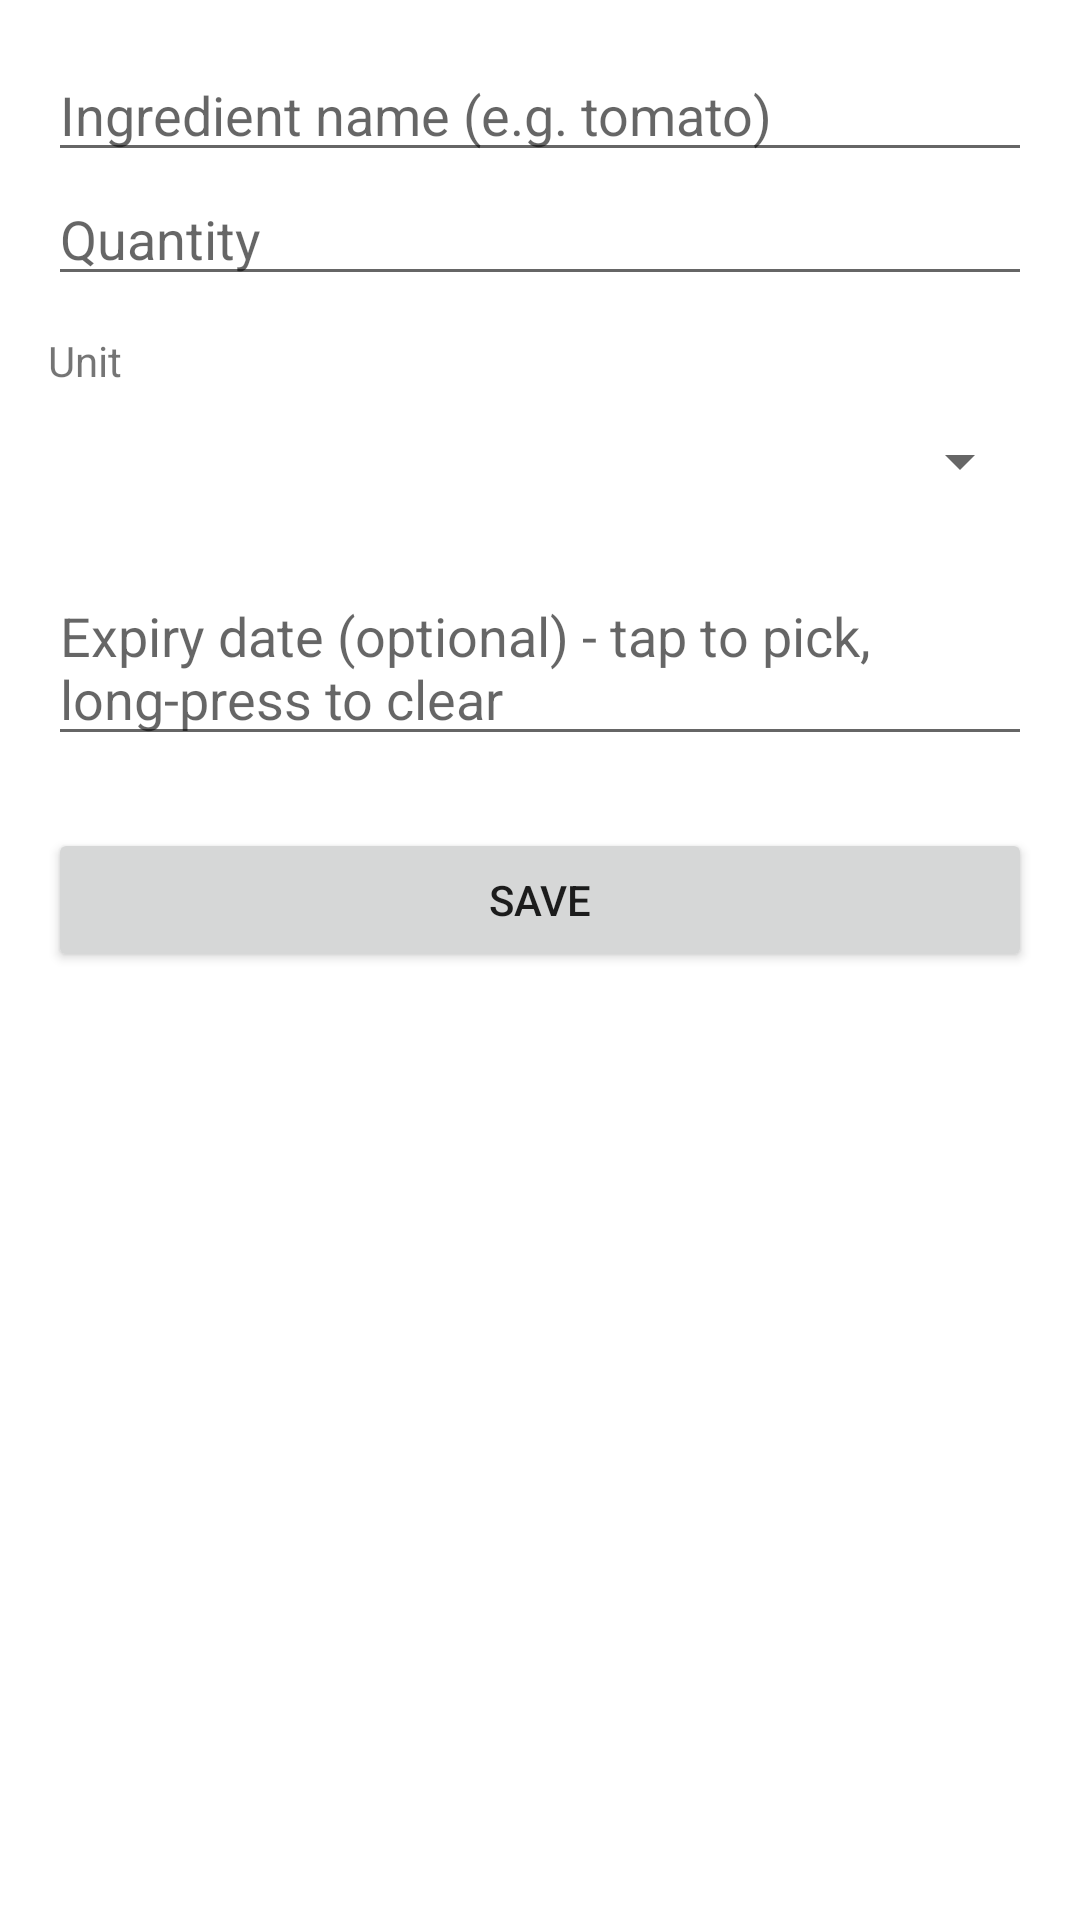

Android layout source for this screen:
<!-- AndroidManifest.xml: application theme Theme.SmartPantry -->
<!-- res/layout/activity_add_edit.xml -->
<?xml version="1.0" encoding="utf-8"?>
<ScrollView xmlns:android="http://schemas.android.com/apk/res/android"
    android:layout_width="match_parent"
    android:layout_height="match_parent">

    <LinearLayout
        android:layout_width="match_parent"
        android:layout_height="wrap_content"
        android:orientation="vertical"
        android:padding="16dp">

        <EditText
            android:id="@+id/etName"
            android:layout_width="match_parent"
            android:layout_height="wrap_content"
            android:hint="Ingredient name (e.g. tomato)"
            android:inputType="textCapWords" />

        <EditText
            android:id="@+id/etQuantity"
            android:layout_width="match_parent"
            android:layout_height="wrap_content"
            android:hint="Quantity"
            android:inputType="numberDecimal" />

        <TextView
            android:layout_width="wrap_content"
            android:layout_height="wrap_content"
            android:layout_marginTop="12dp"
            android:text="Unit" />

        <Spinner
            android:id="@+id/spUnit"
            android:layout_width="match_parent"
            android:layout_height="48dp" />

        <EditText
            android:id="@+id/etExpiry"
            android:layout_width="match_parent"
            android:layout_height="wrap_content"
            android:layout_marginTop="12dp"
            android:clickable="true"
            android:focusable="false"
            android:hint="Expiry date (optional) - tap to pick, long-press to clear"
            android:inputType="none" />

        <Button
            android:id="@+id/btnSave"
            android:layout_width="match_parent"
            android:layout_height="wrap_content"
            android:layout_marginTop="24dp"
            android:text="Save" />
    </LinearLayout>
</ScrollView>
<!-- resources referenced by this layout -->
<resources>
  <style name="Theme.SmartPantry" parent="Base.Theme.SmartPantry" />
  <style name="Base.Theme.SmartPantry" parent="Theme.MaterialComponents.DayNight.DarkActionBar">
          
          
      </style>
</resources>
